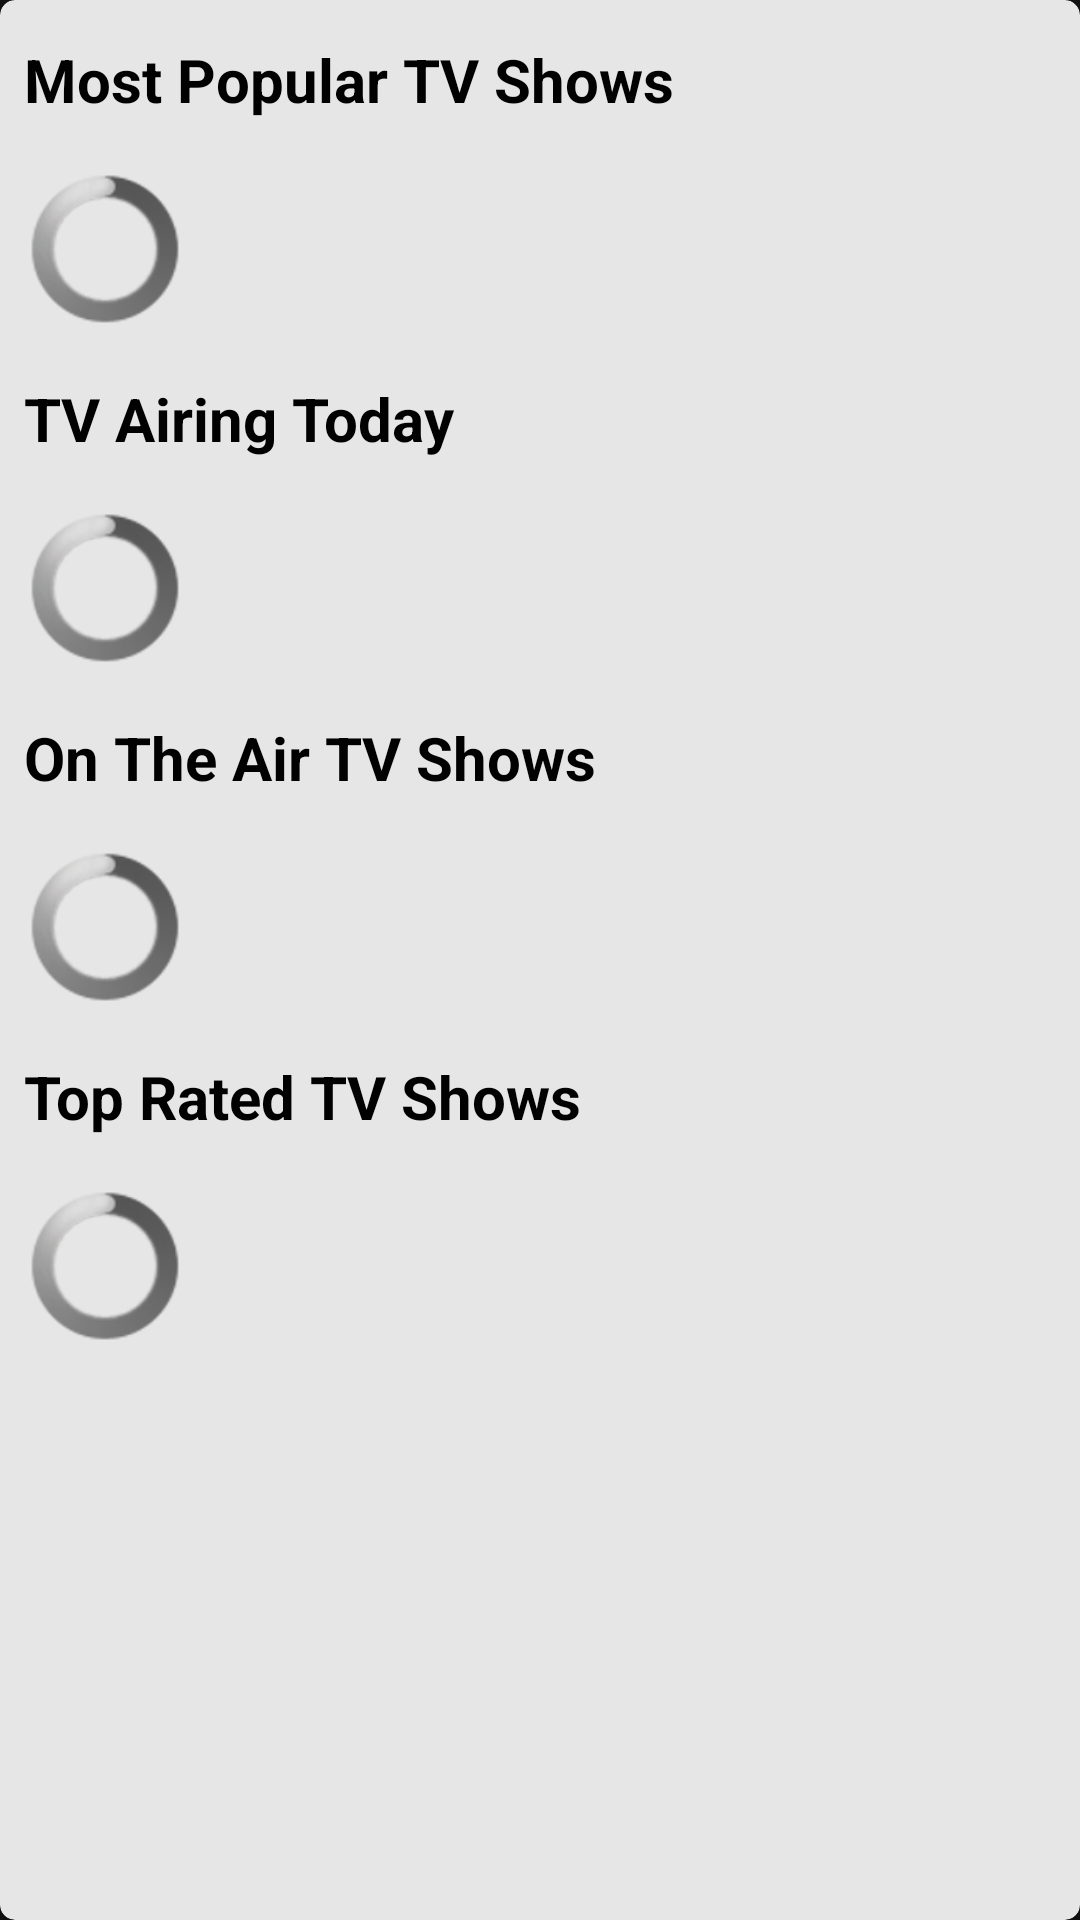

Here is an Android app screen rendered from its layout file. Give the layout XML and the strings, colors and styles it references.
<!-- AndroidManifest.xml: application theme Theme.MSDC -->
<!-- res/layout/layout_tv.xml -->
<?xml version="1.0" encoding="utf-8"?>
<com.google.android.material.card.MaterialCardView xmlns:android="http://schemas.android.com/apk/res/android"
    xmlns:app="http://schemas.android.com/apk/res-auto"
    xmlns:tools="http://schemas.android.com/tools"
    android:layout_width="match_parent"
    android:layout_height="wrap_content"
    android:layout_margin="8dp"
    android:alpha="0.9"
    app:cardCornerRadius="5dp"
    style="@style/CardView.Light">

    <LinearLayout
        android:layout_width="match_parent"
        android:layout_height="wrap_content"
        android:orientation="vertical">
        <androidx.constraintlayout.widget.ConstraintLayout
            android:id="@+id/containerTVPopular"
            android:layout_width="match_parent"
            android:layout_height="wrap_content"
            android:layout_marginTop="5dp">

            <TextView
                android:id="@+id/textTVPopular"
                android:layout_width="wrap_content"
                android:layout_height="wrap_content"
                android:padding="8dp"
                android:fontFamily="sans-serif"
                android:text="@string/most_popular_tv_shows"
                android:textColor="@color/black"
                android:textSize="20sp"
                android:textStyle="bold"
                app:layout_constraintTop_toTopOf="parent"
                app:layout_constraintStart_toStartOf="parent"
                style="@style/TextAppearance.AppCompat.Widget.ActionMode.Subtitle"/>

            <androidx.recyclerview.widget.RecyclerView
                android:id="@+id/rvTVPopular"
                android:layout_width="match_parent"
                android:layout_height="wrap_content"
                android:layout_below="@+id/textTVPopular"
                android:layout_marginVertical="5dp"
                android:scrollbars="horizontal"
                android:orientation="horizontal"
                android:overScrollMode="never"
                app:layoutManager="androidx.recyclerview.widget.LinearLayoutManager"
                app:layout_constraintStart_toStartOf="parent"
                app:layout_constraintTop_toBottomOf="@+id/textTVPopular"
                tools:listitem="@layout/container_item"
                android:visibility="gone"/>

            <ProgressBar
                android:id="@+id/loadingTVPopular"
                android:layout_width="50dp"
                android:layout_height="50dp"
                android:layout_margin="10dp"
                app:layout_constraintTop_toBottomOf="@+id/textTVPopular"
                app:layout_constraintStart_toStartOf="parent"
                style="@android:style/Widget.ProgressBar"/>

        </androidx.constraintlayout.widget.ConstraintLayout>

        <androidx.constraintlayout.widget.ConstraintLayout
            android:id="@+id/containerTVAiringToday"
            android:layout_width="match_parent"
            android:layout_height="wrap_content"
            android:layout_marginTop="10dp">

            <TextView
                android:id="@+id/textTVAiring"
                android:layout_width="wrap_content"
                android:layout_height="wrap_content"
                android:padding="8dp"
                android:fontFamily="sans-serif"
                android:text="@string/tv_airing_today"
                android:textColor="@color/black"
                android:textSize="20sp"
                android:textStyle="bold"
                app:layout_constraintTop_toTopOf="parent"
                app:layout_constraintStart_toStartOf="parent"
                style="@style/TextAppearance.AppCompat.Widget.ActionMode.Subtitle"/>

            <androidx.recyclerview.widget.RecyclerView
                android:id="@+id/rvTVAiring"
                android:layout_width="match_parent"
                android:layout_height="wrap_content"
                android:layout_below="@+id/textTVAiring"
                android:layout_marginVertical="5dp"
                android:scrollbars="horizontal"
                android:orientation="horizontal"
                android:overScrollMode="never"
                app:layoutManager="androidx.recyclerview.widget.LinearLayoutManager"
                app:layout_constraintStart_toStartOf="parent"
                app:layout_constraintTop_toBottomOf="@+id/textTVAiring"
                tools:listitem="@layout/container_item"
                android:visibility="gone"/>

            <ProgressBar
                android:id="@+id/loadingTVAiring"
                android:layout_width="50dp"
                android:layout_height="50dp"
                android:layout_margin="10dp"
                app:layout_constraintTop_toBottomOf="@+id/textTVAiring"
                app:layout_constraintStart_toStartOf="parent"
                style="@android:style/Widget.ProgressBar"/>

        </androidx.constraintlayout.widget.ConstraintLayout>

        <androidx.constraintlayout.widget.ConstraintLayout
            android:id="@+id/containerTVOnAir"
            android:layout_width="match_parent"
            android:layout_height="wrap_content"
            android:layout_marginTop="10dp">

            <TextView
                android:id="@+id/textTVOnAir"
                android:layout_width="wrap_content"
                android:layout_height="wrap_content"
                android:padding="8dp"
                android:fontFamily="sans-serif"
                android:text="@string/on_the_air_tv_shows"
                android:textColor="@color/black"
                android:textSize="20sp"
                android:textStyle="bold"
                app:layout_constraintStart_toStartOf="parent"
                app:layout_constraintTop_toTopOf="parent"
                style="@style/TextAppearance.AppCompat.Widget.ActionMode.Subtitle"/>

            <androidx.recyclerview.widget.RecyclerView
                android:id="@+id/rvTVOnAir"
                android:layout_width="match_parent"
                android:layout_height="wrap_content"
                android:layout_marginVertical="5dp"
                android:layout_below="@+id/textTVOnAir"
                android:orientation="horizontal"
                android:scrollbars="horizontal"
                app:layoutManager="androidx.recyclerview.widget.LinearLayoutManager"
                app:layout_constraintStart_toStartOf="parent"
                app:layout_constraintTop_toBottomOf="@+id/textTVOnAir"
                tools:listitem="@layout/container_item"
                android:visibility="gone"/>

            <ProgressBar
                android:id="@+id/loadingTVOnAir"
                android:layout_width="50dp"
                android:layout_height="50dp"
                android:layout_margin="10dp"
                app:layout_constraintTop_toBottomOf="@+id/textTVOnAir"
                app:layout_constraintStart_toStartOf="parent"
                style="@android:style/Widget.ProgressBar"/>
        </androidx.constraintlayout.widget.ConstraintLayout>

        <androidx.constraintlayout.widget.ConstraintLayout
            android:id="@+id/containerTVTopRated"
            android:layout_width="match_parent"
            android:layout_height="wrap_content"
            android:layout_marginVertical="10dp">

            <TextView
                android:id="@+id/textTVTopRated"
                android:layout_width="wrap_content"
                android:layout_height="wrap_content"
                android:padding="8dp"
                android:text="@string/top_rated_tv_shows"
                android:fontFamily="sans-serif"
                android:textColor="@color/black"
                android:textSize="20sp"
                android:textStyle="bold"
                app:layout_constraintTop_toTopOf="parent"
                app:layout_constraintStart_toStartOf="parent"
                style="@style/TextAppearance.AppCompat.Widget.ActionMode.Subtitle"/>

            <androidx.recyclerview.widget.RecyclerView
                android:id="@+id/rvTVTopRated"
                android:layout_width="match_parent"
                android:layout_height="wrap_content"
                android:layout_below="@+id/textTVTopRated"
                android:layout_marginVertical="5dp"
                android:scrollbars="horizontal"
                android:orientation="horizontal"
                app:layoutManager="androidx.recyclerview.widget.LinearLayoutManager"
                app:layout_constraintStart_toStartOf="parent"
                app:layout_constraintTop_toBottomOf="@+id/textTVTopRated"
                tools:listitem="@layout/container_item"
                android:visibility="gone"/>

            <ProgressBar
                android:id="@+id/loadingTVTopRated"
                android:layout_width="50dp"
                android:layout_height="50dp"
                android:layout_margin="10dp"
                app:layout_constraintTop_toBottomOf="@+id/textTVTopRated"
                app:layout_constraintStart_toStartOf="parent"
                style="@android:style/Widget.ProgressBar"/>
        </androidx.constraintlayout.widget.ConstraintLayout>
    </LinearLayout>
</com.google.android.material.card.MaterialCardView>
<!-- res/layout/container_item.xml (included above) -->
<?xml version="1.0" encoding="utf-8"?>
<com.google.android.material.card.MaterialCardView xmlns:android="http://schemas.android.com/apk/res/android"
    xmlns:app="http://schemas.android.com/apk/res-auto"
    android:layout_width="112.5dp"
    android:layout_height="wrap_content"
    android:layout_margin="8dp"
    app:cardCornerRadius="5dp"
    style="@style/CardView.Dark">

    <androidx.constraintlayout.widget.ConstraintLayout
        android:layout_width="match_parent"
        android:layout_height="wrap_content">

        <com.makeramen.roundedimageview.RoundedImageView
            android:id="@+id/imageItemPoster"
            android:layout_width="match_parent"
            android:layout_height="160dp"
            android:scaleType="centerCrop"
            app:layout_constraintTop_toTopOf="parent"
            app:layout_constraintStart_toStartOf="parent"/>

        <ProgressBar
            android:id="@+id/loadingItemImage"
            android:layout_width="match_parent"
            android:layout_height="wrap_content"
            app:layout_constraintTop_toTopOf="@+id/imageItemPoster"
            app:layout_constraintStart_toStartOf="@+id/imageItemPoster"
            app:layout_constraintEnd_toEndOf="@+id/imageItemPoster"
            app:layout_constraintBottom_toBottomOf="@+id/imageItemPoster"
            style="@android:style/Widget.ProgressBar"/>

        <LinearLayout
            android:layout_width="match_parent"
            android:layout_height="wrap_content"
            android:padding="8dp"
            android:orientation="vertical"
            app:layout_constraintTop_toBottomOf="@+id/imageItemPoster"
            app:layout_constraintStart_toStartOf="parent">

            <TextView
                android:id="@+id/textItemName"
                android:layout_width="match_parent"
                android:layout_height="wrap_content"
                android:maxLines="1"
                android:ellipsize="end"
                android:textColor="@android:color/white"
                android:textStyle="bold"
                style="@style/TextAppearance.Material3.LabelMedium"/>

        </LinearLayout>

    </androidx.constraintlayout.widget.ConstraintLayout>

</com.google.android.material.card.MaterialCardView>
<!-- resources referenced by this layout -->
<resources>
  <color name="black">#FF000000</color>
  <string name="most_popular_tv_shows">Most Popular TV Shows</string>
  <string name="on_the_air_tv_shows">On The Air TV Shows</string>
  <string name="top_rated_tv_shows">Top Rated TV Shows</string>
  <string name="tv_airing_today">TV Airing Today</string>
  <style name="Theme.MSDC" parent="Theme.MaterialComponents.NoActionBar">
          
          <item name="colorPrimary">@color/blue</item>
          <item name="colorPrimaryVariant">@color/light_blue</item>
          <item name="colorOnPrimary">@color/white</item>
          
          <item name="colorSecondary">@color/teal_200</item>
          <item name="colorSecondaryVariant">@color/teal_700</item>
          <item name="colorOnSecondary">@color/black</item>
          
          <item name="android:statusBarColor">?attr/colorPrimaryVariant</item>
          
      </style>
  <color name="blue">#3A9BDC</color>
  <color name="light_blue">#29C5F6</color>
  <color name="white">#FFFFFFFF</color>
  <color name="teal_200">#FF03DAC5</color>
  <color name="teal_700">#FF018786</color>
</resources>
